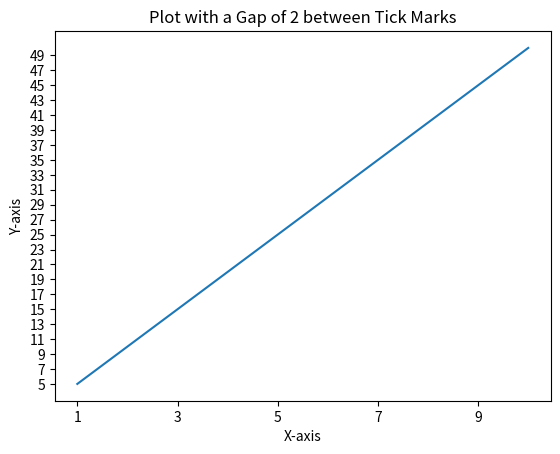

The matplotlib source for this figure:
import matplotlib.pyplot as plt

# Create some example data
x_data = [1, 2, 3, 4, 5, 6, 7, 8, 9, 10]
y_data = [5, 10, 15, 20, 25, 30, 35, 40, 45, 50]

# Plot the data
plt.plot(x_data, y_data)

# Set the gap between tick marks on the x and y axes to 2
gap = 2
plt.xticks(range(min(x_data), max(x_data) + 1, gap))
plt.yticks(range(min(y_data), max(y_data) + 1, gap))

# Add labels and title
plt.xlabel('X-axis')
plt.ylabel('Y-axis')
plt.title('Plot with a Gap of 2 between Tick Marks')

# Show the plot
plt.show()